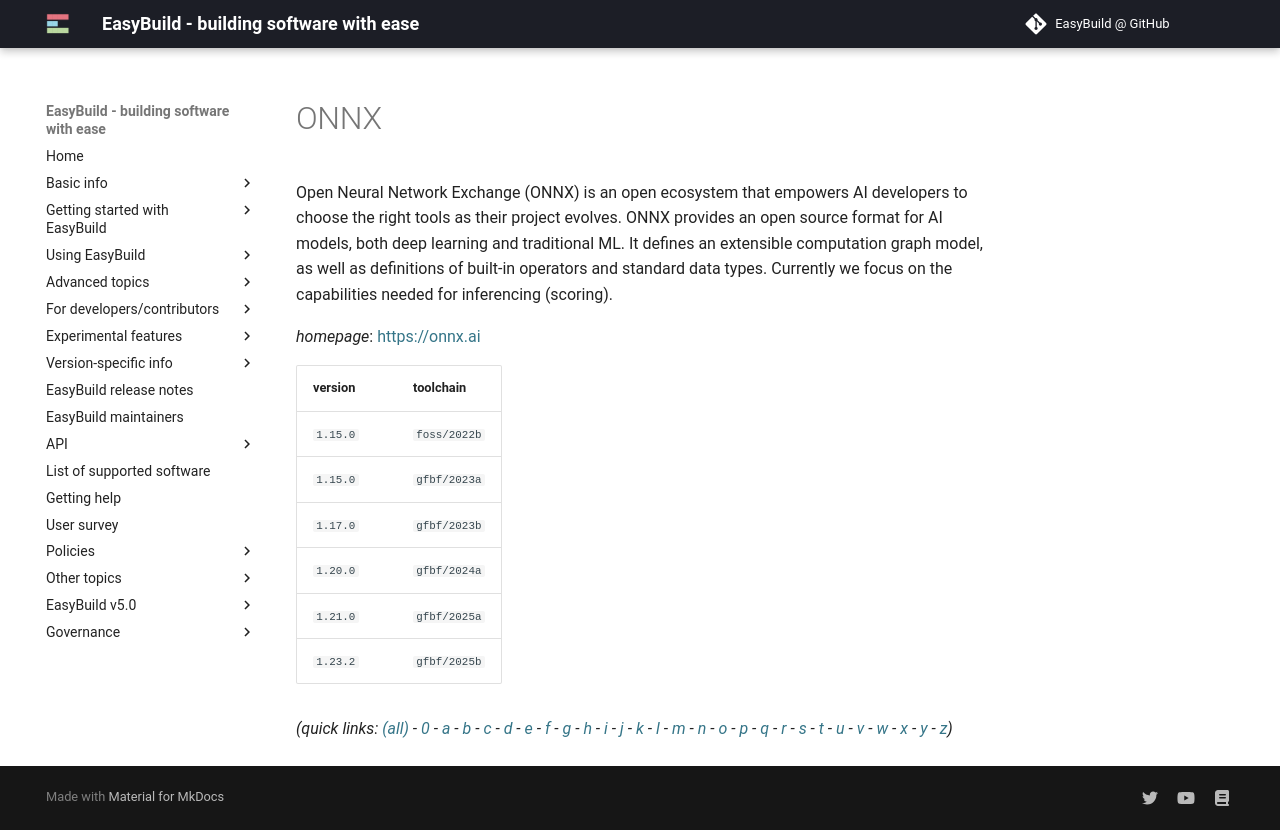

repository: easybuilders/easybuild-docs · page: version-specific/supported-software/o/ONNX/index.html · generator: mkdocs

---
search:
  boost: 0.5
---
# ONNX

Open Neural Network Exchange (ONNX) is an open ecosystem that empowers AI developers to choose the right tools as their project evolves. ONNX provides an open source format for AI models, both deep learning and traditional ML. It defines an extensible computation graph model, as well as definitions of built-in operators and standard data types. Currently we focus on the capabilities needed for inferencing (scoring).

*homepage*: <https://onnx.ai>

version | toolchain
--------|----------
``1.15.0`` | ``foss/2022b``
``1.15.0`` | ``gfbf/2023a``
``1.17.0`` | ``gfbf/2023b``
``1.20.0`` | ``gfbf/2024a``


*(quick links: [(all)](../index.md) - [0](../0/index.md) - [a](../a/index.md) - [b](../b/index.md) - [c](../c/index.md) - [d](../d/index.md) - [e](../e/index.md) - [f](../f/index.md) - [g](../g/index.md) - [h](../h/index.md) - [i](../i/index.md) - [j](../j/index.md) - [k](../k/index.md) - [l](../l/index.md) - [m](../m/index.md) - [n](../n/index.md) - [o](../o/index.md) - [p](../p/index.md) - [q](../q/index.md) - [r](../r/index.md) - [s](../s/index.md) - [t](../t/index.md) - [u](../u/index.md) - [v](../v/index.md) - [w](../w/index.md) - [x](../x/index.md) - [y](../y/index.md) - [z](../z/index.md))*
